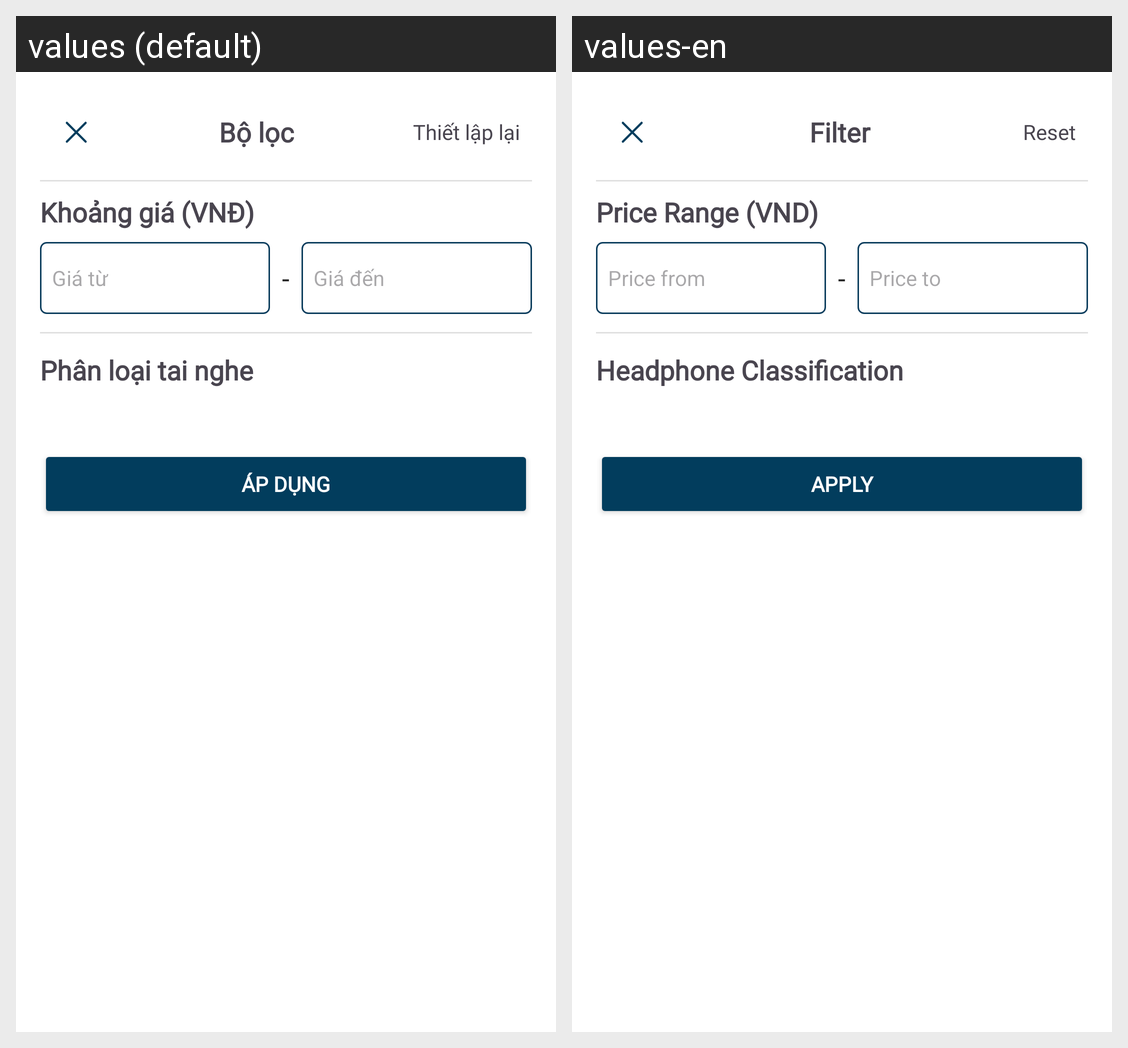

Strings drawn on this Android screen and how each of the app's shown locales translates them:
Android screen res/layout/layout_filter_dialog.xml rendered under 2 locales, left to right: values (default), values-en. Device: Nexus 5 (rendered at 1080×1920; each locale shown at half size, 540×960, under a caption strip naming it); theme Theme.INNOWAVE.
Strings drawn on this screen, with the default value and each locale's value (text and hints the layout hard-codes, and strings that could not be matched under every locale, appear in the picture but are not listed):

filter
  values: Bộ lọc
  values-en: Filter

reset
  values: Thiết lập lại
  values-en: Reset

price_range
  values: Khoảng giá (VNĐ)
  values-en: Price Range (VND)

min_price_hint
  values: Giá từ
  values-en: Price from

max_price_hint
  values: Giá đến
  values-en: Price to

product_sort
  values: Phân loại tai nghe
  values-en: Headphone Classification

apply
  values: Áp dụng
  values-en: Apply
